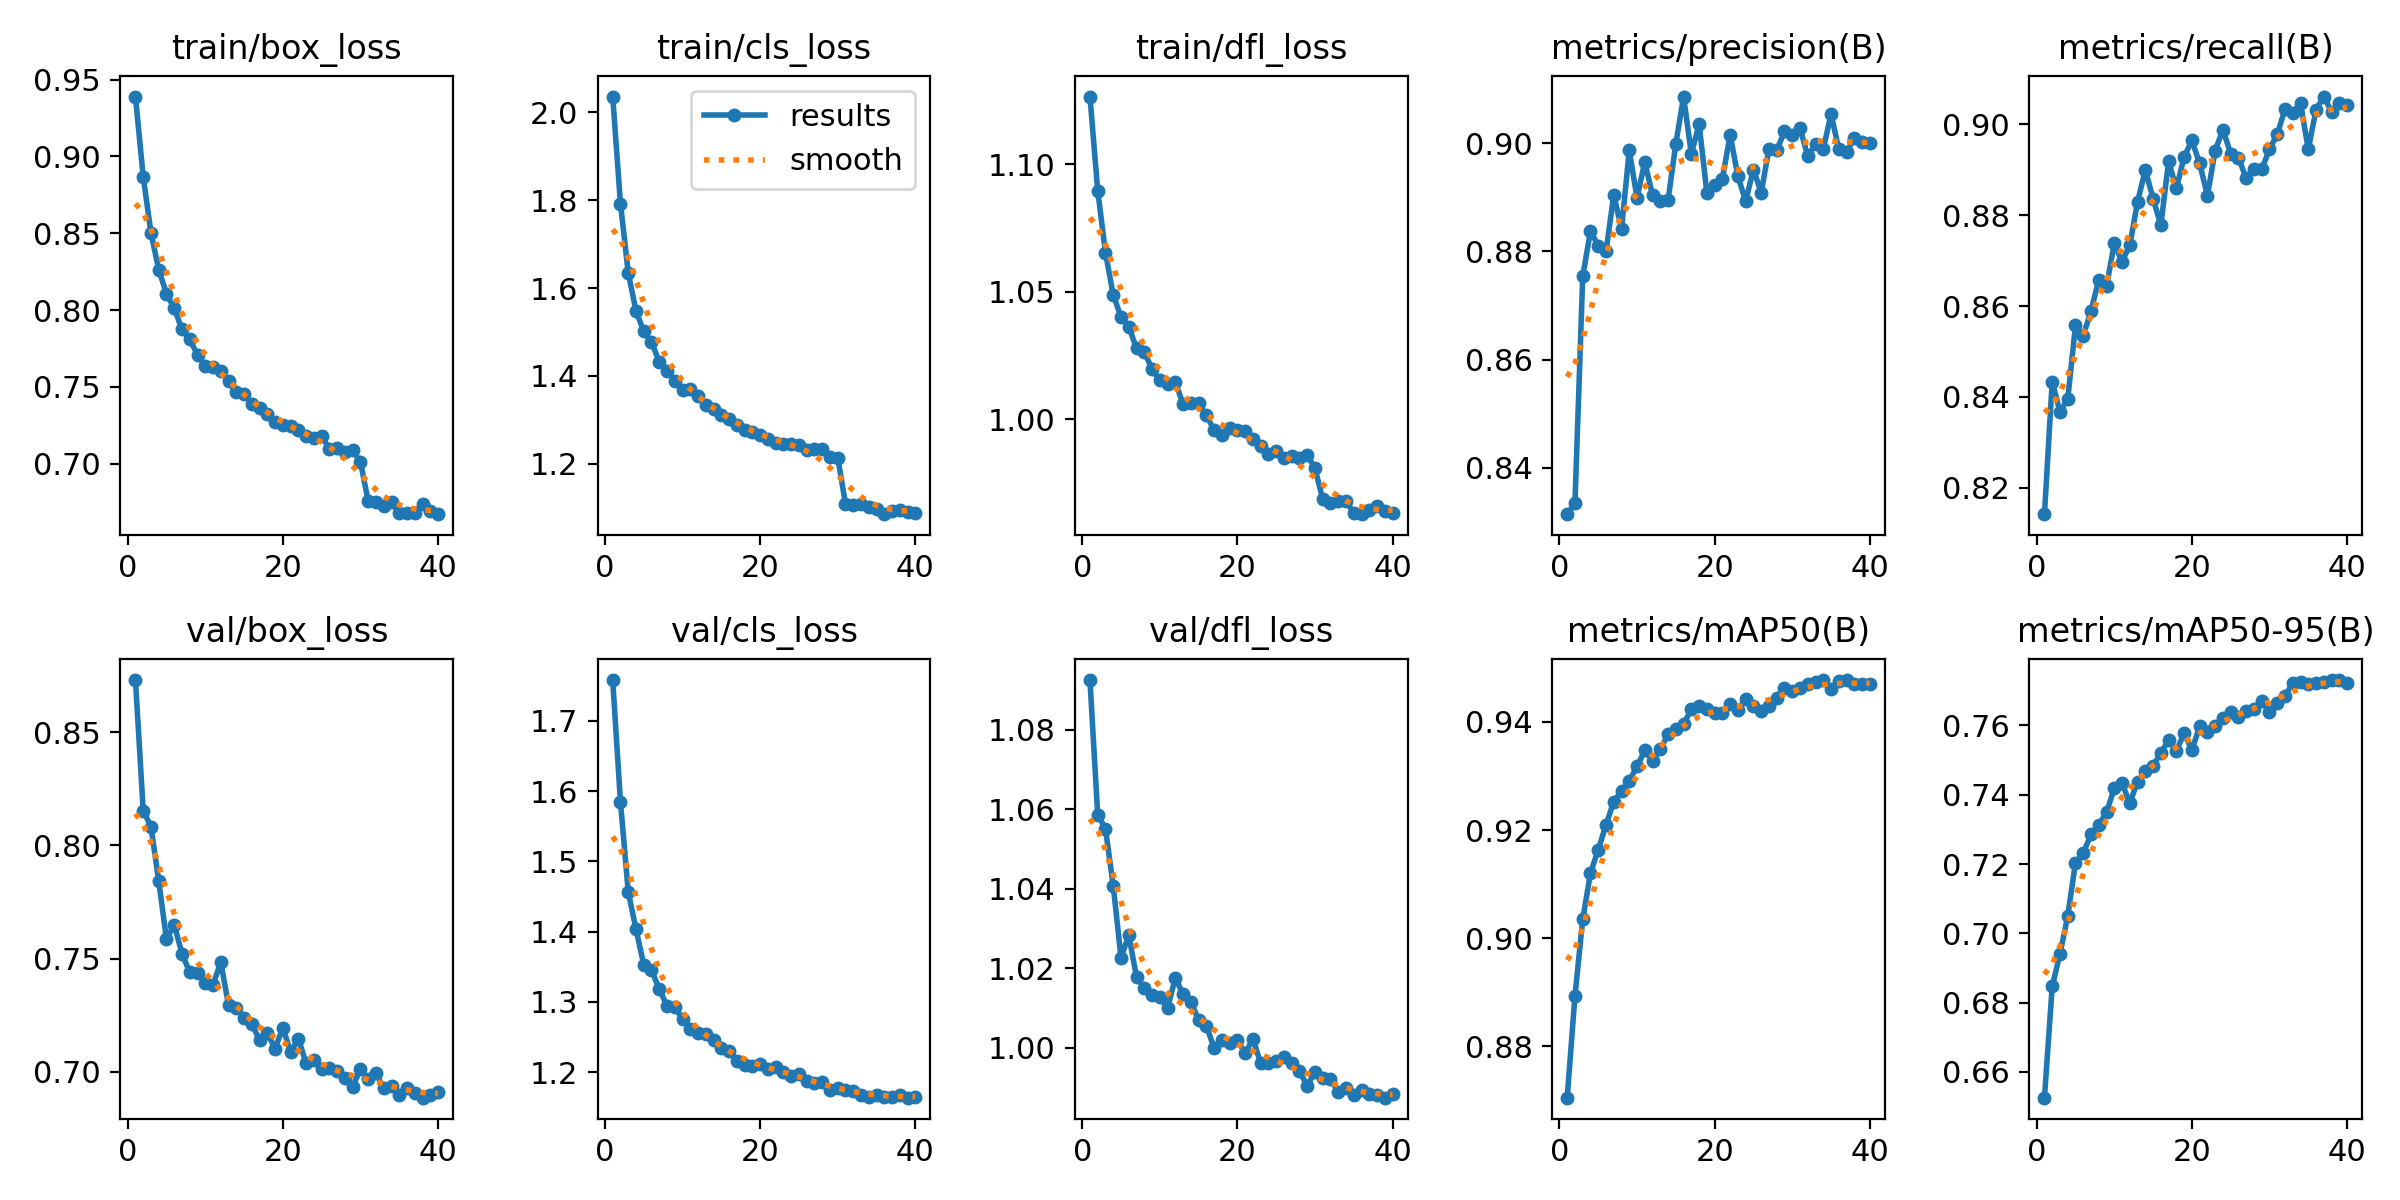

Data behind this chart, as committed beside it:
epoch, time, train/box_loss, train/cls_loss, train/dfl_loss, metrics/precision(B), metrics/recall(B), metrics/mAP50(B), metrics/mAP50-95(B), val/box_loss, val/cls_loss, val/dfl_loss, lr/pg0, lr/pg1, lr/pg2
1, 228.1, 0.9389, 2.036, 1.127, 0.8315, 0.8142, 0.8705, 0.6526, 0.8731, 1.758, 1.093, 0.06677, 2.66071e-05, 2.66071e-05
2, 448.4, 0.8867, 1.792, 1.09, 0.8335, 0.8434, 0.8893, 0.6847, 0.8153, 1.585, 1.059, 0.03346, 5.19553e-05, 5.19553e-05
3, 666.3, 0.8502, 1.635, 1.065, 0.8754, 0.8367, 0.9035, 0.6941, 0.8083, 1.457, 1.055, 0.0001504, 7.59834e-05, 7.59834e-05
4, 882.1, 0.8262, 1.548, 1.049, 0.8837, 0.8395, 0.912, 0.705, 0.7842, 1.404, 1.041, 7.406e-05, 7.406e-05, 7.406e-05
5, 1098, 0.8106, 1.501, 1.04, 0.881, 0.8558, 0.9164, 0.7204, 0.7585, 1.353, 1.023, 7.208e-05, 7.208e-05, 7.208e-05
6, 1314, 0.8011, 1.477, 1.036, 0.88, 0.8535, 0.9209, 0.7231, 0.765, 1.346, 1.028, 7.01e-05, 7.01e-05, 7.01e-05
7, 1530, 0.7874, 1.432, 1.028, 0.8904, 0.8589, 0.9253, 0.7285, 0.7521, 1.318, 1.018, 6.812e-05, 6.812e-05, 6.812e-05
8, 1746, 0.7808, 1.412, 1.026, 0.8842, 0.8659, 0.9272, 0.7312, 0.7439, 1.295, 1.015, 6.614e-05, 6.614e-05, 6.614e-05
9, 1962, 0.7708, 1.389, 1.02, 0.8986, 0.8644, 0.9291, 0.7349, 0.7436, 1.292, 1.013, 6.416e-05, 6.416e-05, 6.416e-05
10, 2177, 0.7634, 1.369, 1.015, 0.8899, 0.8738, 0.9318, 0.7418, 0.7392, 1.276, 1.013, 6.218e-05, 6.218e-05, 6.218e-05
11, 2393, 0.763, 1.37, 1.014, 0.8965, 0.8698, 0.9347, 0.7433, 0.7385, 1.262, 1.01, 6.02e-05, 6.02e-05, 6.02e-05
12, 2609, 0.7602, 1.353, 1.015, 0.8903, 0.8734, 0.9328, 0.7376, 0.7484, 1.256, 1.018, 5.822e-05, 5.822e-05, 5.822e-05
13, 2824, 0.7537, 1.333, 1.006, 0.8893, 0.883, 0.935, 0.7438, 0.7293, 1.254, 1.014, 5.624e-05, 5.624e-05, 5.624e-05
14, 3040, 0.7467, 1.324, 1.006, 0.8895, 0.89, 0.9377, 0.7469, 0.7279, 1.246, 1.012, 5.426e-05, 5.426e-05, 5.426e-05
15, 3255, 0.7452, 1.311, 1.006, 0.8999, 0.8837, 0.9386, 0.7484, 0.7239, 1.234, 1.007, 5.228e-05, 5.228e-05, 5.228e-05
16, 3471, 0.7392, 1.301, 1.002, 0.9086, 0.8778, 0.9395, 0.752, 0.7212, 1.23, 1.006, 5.03e-05, 5.03e-05, 5.03e-05
17, 3687, 0.736, 1.288, 0.9958, 0.898, 0.8919, 0.9423, 0.7557, 0.7138, 1.216, 0.9999, 4.832e-05, 4.832e-05, 4.832e-05
18, 3903, 0.7324, 1.278, 0.9937, 0.9035, 0.8859, 0.9429, 0.7526, 0.7169, 1.21, 1.002, 4.634e-05, 4.634e-05, 4.634e-05
19, 4119, 0.7275, 1.272, 0.9964, 0.8908, 0.8928, 0.9423, 0.7578, 0.7102, 1.21, 1.001, 4.436e-05, 4.436e-05, 4.436e-05
20, 4334, 0.7252, 1.266, 0.9959, 0.8922, 0.8965, 0.9416, 0.7529, 0.7195, 1.212, 1.002, 4.238e-05, 4.238e-05, 4.238e-05
21, 4555, 0.7244, 1.255, 0.9953, 0.8934, 0.8914, 0.9416, 0.7598, 0.7086, 1.205, 0.9986, 4.04e-05, 4.04e-05, 4.04e-05
22, 4781, 0.7221, 1.248, 0.9923, 0.9015, 0.8843, 0.9432, 0.7582, 0.7146, 1.208, 1.002, 3.842e-05, 3.842e-05, 3.842e-05
23, 4997, 0.718, 1.245, 0.9896, 0.8938, 0.8942, 0.9422, 0.76, 0.7036, 1.201, 0.9962, 3.644e-05, 3.644e-05, 3.644e-05
24, 5211, 0.7168, 1.245, 0.9864, 0.8893, 0.8988, 0.9443, 0.7621, 0.705, 1.195, 0.9962, 3.446e-05, 3.446e-05, 3.446e-05
25, 5426, 0.7179, 1.243, 0.9875, 0.8951, 0.8935, 0.943, 0.7638, 0.7013, 1.197, 0.9966, 3.248e-05, 3.248e-05, 3.248e-05
26, 5640, 0.7097, 1.231, 0.9849, 0.8908, 0.8927, 0.942, 0.7625, 0.7015, 1.188, 0.9976, 3.05e-05, 3.05e-05, 3.05e-05
27, 5854, 0.7101, 1.234, 0.9857, 0.8989, 0.8881, 0.9429, 0.7642, 0.7003, 1.185, 0.9962, 2.852e-05, 2.852e-05, 2.852e-05
28, 6069, 0.7074, 1.233, 0.9849, 0.8986, 0.8901, 0.9445, 0.7647, 0.6974, 1.186, 0.9941, 2.654e-05, 2.654e-05, 2.654e-05
29, 6283, 0.7089, 1.216, 0.986, 0.9022, 0.8901, 0.9463, 0.767, 0.6933, 1.174, 0.9904, 2.456e-05, 2.456e-05, 2.456e-05
30, 6497, 0.701, 1.214, 0.9808, 0.9014, 0.8945, 0.9457, 0.7639, 0.7013, 1.178, 0.9939, 2.258e-05, 2.258e-05, 2.258e-05
31, 6723, 0.6755, 1.109, 0.9686, 0.9028, 0.8978, 0.9462, 0.7665, 0.6968, 1.174, 0.9923, 2.06e-05, 2.06e-05, 2.06e-05
32, 6937, 0.6754, 1.107, 0.967, 0.8976, 0.9033, 0.947, 0.7685, 0.6993, 1.173, 0.9922, 1.862e-05, 1.862e-05, 1.862e-05
33, 7151, 0.6722, 1.107, 0.9678, 0.8998, 0.9026, 0.9474, 0.7722, 0.6926, 1.168, 0.9889, 1.664e-05, 1.664e-05, 1.664e-05
34, 7364, 0.6748, 1.102, 0.9681, 0.8988, 0.9046, 0.9477, 0.7725, 0.6935, 1.165, 0.9898, 1.466e-05, 1.466e-05, 1.466e-05
35, 7578, 0.6681, 1.096, 0.9632, 0.9054, 0.8945, 0.9461, 0.772, 0.6898, 1.167, 0.988, 1.268e-05, 1.268e-05, 1.268e-05
36, 7792, 0.6678, 1.085, 0.9628, 0.8989, 0.9032, 0.9476, 0.7723, 0.6929, 1.165, 0.9893, 1.07e-05, 1.07e-05, 1.07e-05
37, 8005, 0.6681, 1.092, 0.9645, 0.8983, 0.9061, 0.9477, 0.7726, 0.6905, 1.164, 0.9883, 8.72e-06, 8.72e-06, 8.72e-06
38, 8219, 0.6735, 1.095, 0.9662, 0.9009, 0.9028, 0.947, 0.7731, 0.6885, 1.168, 0.988, 6.74e-06, 6.74e-06, 6.74e-06
39, 8433, 0.6691, 1.091, 0.9639, 0.9002, 0.9047, 0.947, 0.7731, 0.6896, 1.164, 0.9874, 4.76e-06, 4.76e-06, 4.76e-06
40, 8647, 0.6672, 1.088, 0.9631, 0.9, 0.9044, 0.947, 0.7723, 0.691, 1.165, 0.9883, 2.78e-06, 2.78e-06, 2.78e-06
